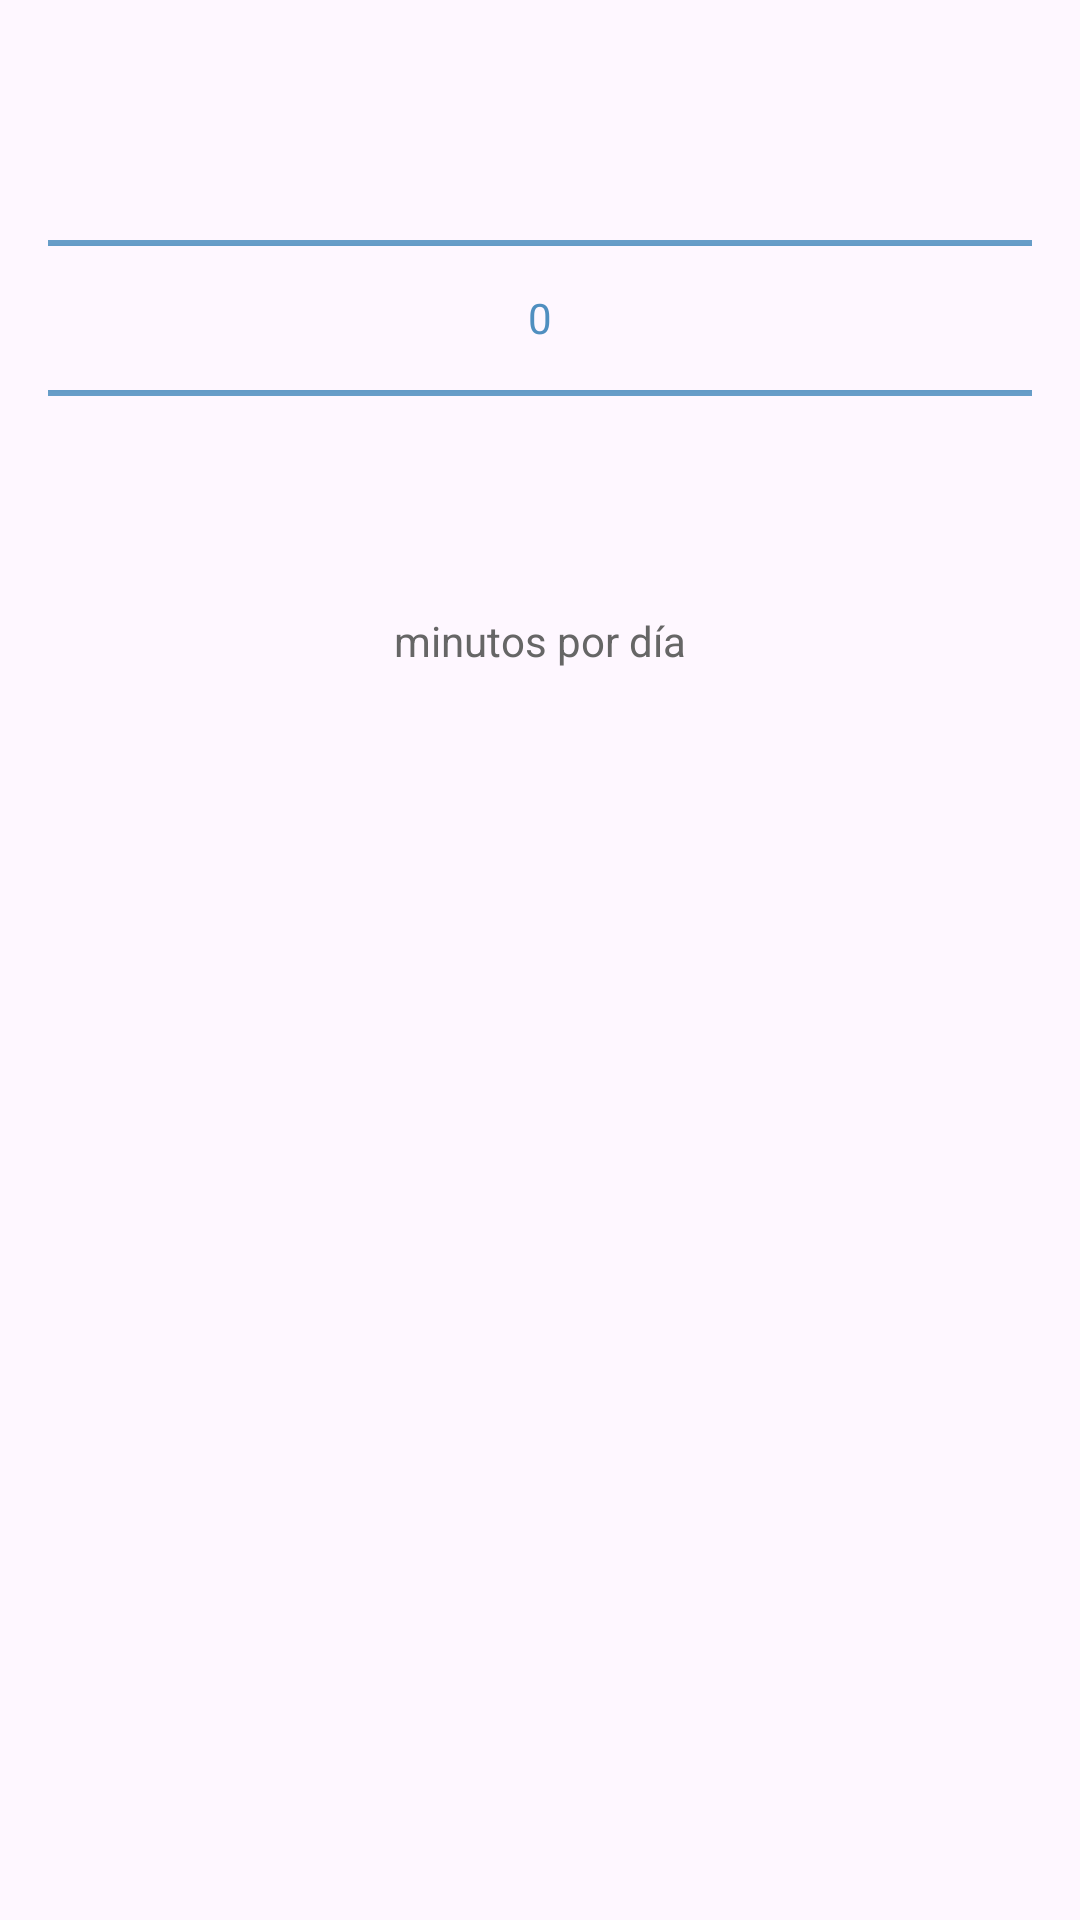

Android layout source for this screen:
<!-- AndroidManifest.xml: application theme Theme.Proyectito -->
<!-- res/layout/dialog_time_picker.xml -->
<?xml version="1.0" encoding="utf-8"?>
<LinearLayout xmlns:android="http://schemas.android.com/apk/res/android"
    android:layout_width="match_parent"
    android:layout_height="wrap_content"
    android:orientation="vertical"
    android:padding="16dp">

    <NumberPicker
        android:id="@+id/numberPicker"
        android:layout_width="match_parent"
        android:layout_height="wrap_content"
        android:theme="@style/NumberPickerStyle" />

    <TextView
        android:layout_width="wrap_content"
        android:layout_height="wrap_content"
        android:layout_gravity="center_horizontal"
        android:layout_marginTop="8dp"
        android:text="minutos por día"
        android:textColor="#666666" />

</LinearLayout>
<!-- resources referenced by this layout -->
<resources>
  <style name="NumberPickerStyle">
          <item name="android:textColorPrimary">#4F8FC0</item>
          <item name="android:colorControlNormal">#4F8FC0</item>
      </style>
  <style name="Theme.Proyectito" parent="Base.Theme.Proyectito" />
  <style name="Base.Theme.Proyectito" parent="Theme.Material3.DayNight.NoActionBar">
          
          
      </style>
</resources>
